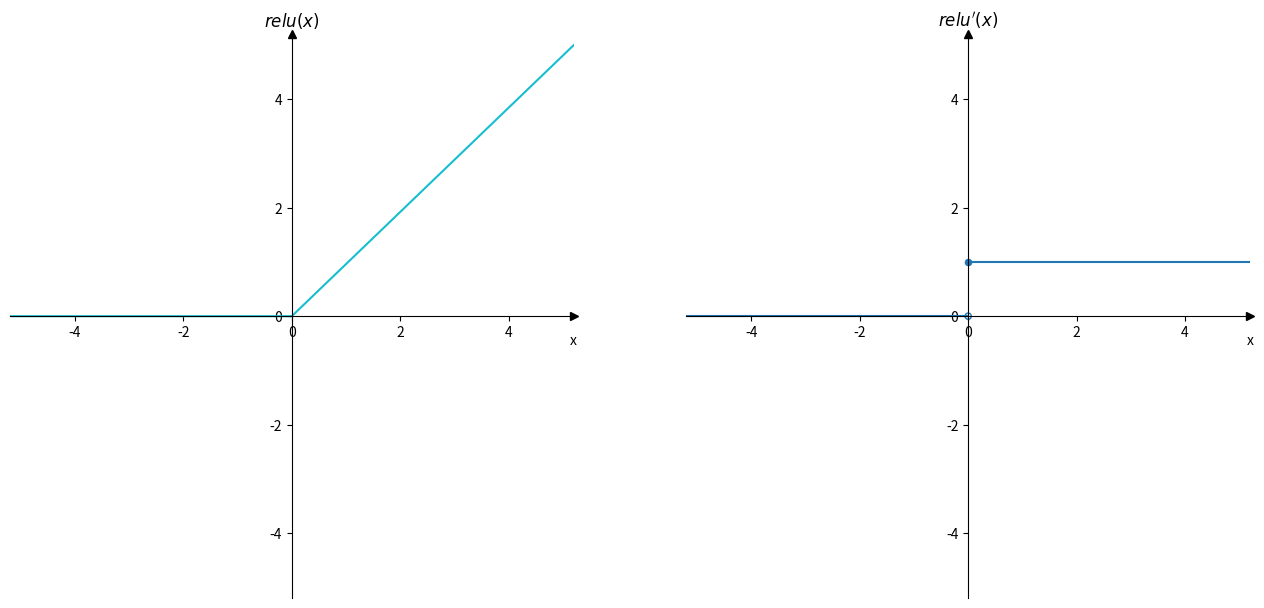

Recreate this plot in Python.
import matplotlib.pyplot as plt
from numpy import linspace, meshgrid, log, zeros, append, ones, array, nan, vectorize, empty

# Save figure
def save_fig(name):
    plt.savefig(name, bbox_inches='tight')

def set_axs(axs):
    axs.spines['left'].set_position('zero') 
    axs.spines['bottom'].set_position('zero') 
    axs.spines['right'].set_color('none')
    axs.spines['top'].set_color('none')

    axs.plot(1, 0, ">k", transform=axs.get_yaxis_transform(), clip_on=False)
    axs.plot(0, 1, "^k", transform=axs.get_xaxis_transform(), clip_on=False)

# Some example quadratic
def calc_z(x, y):
    return 0.25*x**2 + 2*y**2 + 0.5*x + 2*y + 4

# Plot the countours of z = x^2 + 2y^2 + 3x + 2y + 4
def plot_quadratic(x_range, y_range):
        x = linspace(*x_range, 100)
        y = linspace(*y_range, 100)

        x, y = meshgrid(x, y)

        z = calc_z(x, y) 
        
        fig = plt.figure()

        contour_plot = plt.contour(x, y, z, 10)

        plt.xlabel('x')
        plt.ylabel('y')

        fig.colorbar(contour_plot)

        # plt.show()

def plot_log_vs_square():
    x = linspace(-0.1, 1.1, 100000)
    # Data for the -log
    y1 = -log(x)

    # Data for x^2
    y2 = x**2 
    
    # Create the subplots
    fig, axs = plt.subplots(1, 2, figsize=(16, 8))

    # Plot everything for log
    axs[0].plot(x, y1, color='tab:orange')
    axs[0].set_xlabel('x')
    axs[0].set_ylabel(r'f(x)')
    axs[0].set_title(r'$f(x) = -\log(x)$')
    axs[0].set_xlim([-0.1, 1.1])
    axs[0].set_ylim([-0.2, 10])
    axs[0].set_aspect(0.1)
    
    # Plot everything for x^2
    axs[1].plot(x, y2, color='tab:red')
    axs[1].set_xlabel('x')
    axs[1].set_ylabel(r'g(x)')
    axs[1].set_title(r'$g(x) = x^2$')
    axs[1].set_xlim([-0.1, 1.1])
    axs[1].set_ylim([-0.2, 10])
    axs[1].set_aspect(0.1)

    # plt.show()

def plot_relu_and_deriv():
    x1 = append(linspace(-5.2, 0, 3), linspace(0, 5.2, 3))
    y1 = append(zeros(3), linspace(0, 5, 3)) 

    x2 = append(linspace(-5.2, 0, 3), append(array([nan]), linspace(0.01, 5.2, 2)))
    y2 = append(zeros(3), ones(3)) 
    
    fig, axs = plt.subplots(1, 2, figsize=(16, 8))
    
    # Plot relu
    axs[0].plot(x1, y1, color='tab:cyan')
    
    axs[0].set_title('$relu(x)$')

    axs[0].set_xlabel('x')
    axs[0].xaxis.set_label_coords(1, 0.47)

    axs[0].set_xlim([-5.2, 5.2])
    axs[0].set_ylim([-5.2, 5.2])

    set_axs(axs[0])

    axs[0].set_aspect(1)

    # Plot relu'
    axs[1].plot(x2, y2, color='tab:blue')

    axs[1].set_title('$relu\'(x)$')

    axs[1].set_xlabel('x')
    axs[1].xaxis.set_label_coords(1, 0.47)

    axs[1].set_xlim([-5.2, 5.2])
    axs[1].set_ylim([-5.2, 5.2])

    set_axs(axs[1])

    axs[1].set_aspect(1)

    # Plot the dicontinuity circles of relu'
    axs[1].scatter([0], [1], s=20, facecolors='tab:blue', edgecolors='tab:blue')
    axs[1].scatter([0], [0], s=20, facecolors='none', edgecolors='tab:blue')

    plt.show()

def func1(x):
    a = lambda p: 0.5*(1.5*p**4 + p**3 - 4*p**2 + 3)
    a = vectorize(a)
    return a(x)

def deriv_func1(x):
    a = lambda p: 0.5*(6*x**3 + 3*p**2 - 8*p)
    a = vectorize(a)
    return a(x) 

def plot_momentum():
    x = linspace(-2.2, 2.2, 100)
    
    y = func1(x)
    
    # Run gradient descent without momentum  
    n1 = 100 
    preds = empty(n1+1)
    preds[0] = 1.75
    
    for i in range(n1):
        preds[i+1] = preds[i] - 0.01 * deriv_func1(preds[i])
    
    preds_y = func1(preds)

    # Run gradient descent with moementum
    n2 = 70 
    m_preds = empty(n2+1)
    m_preds[0] = 1.75

    m = deriv_func1(m_preds[0])
    
    beta = 0.95

    for i in range(n2):
        m = beta * m + (1-beta) * deriv_func1(m_preds[i])
        m_preds[i+1] = m_preds[i] - 0.01 * m

    m_preds_y = func1(m_preds)
    
    # Initialize the plots
    fig, axs = plt.subplots(1, 2, figsize=(16, 8))
    
    # First plot
    axs[0].plot(x, y, color='tab:cyan', zorder=1)
    normal_plot = axs[0].quiver(
            preds[:-1], 
            preds_y[:-1],
            preds[1:]-preds[:-1],
            preds_y[1:]-preds_y[:-1],
            scale=1,
            scale_units='xy',
            angles='xy',
            color='tab:gray',
            zorder=2)

    axs[0].set_title(r'$f(x)$')

    axs[0].set_xlabel('x')
    axs[0].xaxis.set_label_coords(1, 0.39)

    axs[0].set_xlim(-2.2, 2.2)
    axs[0].set_ylim(-2.2, 3.2)

    set_axs(axs[0])

    # Second plot
    axs[1].plot(x, y, color='tab:cyan', zorder=1)
    momentum_plot = axs[1].quiver(
            m_preds[:-1], 
            m_preds_y[:-1],
            m_preds[1:]-m_preds[:-1],
            m_preds_y[1:]-m_preds_y[:-1],
            scale=1,
            scale_units='xy',
            angles='xy',
            color='k',
            zorder=2)

    axs[1].set_title(r'$f(x)$')

    axs[1].set_xlabel('x')
    axs[1].xaxis.set_label_coords(1, 0.39)

    axs[1].set_xlim(-2.2, 2.2)
    axs[1].set_ylim(-2.2, 3.2)

    set_axs(axs[1])

    fig.legend([normal_plot, momentum_plot], ['Optimisation sans élan', 'Optimisation avec élan'], loc=(0.8, 0.88))

    # plt.show()

def plot_lin_sep():
    fx = [0, 1]
    fy = [1, 0]
    ex = [0, 1]
    ey = [0, 1]

    fig, axs = plt.subplots(1, figsize=(8, 8))

    axs.scatter(fx, fy, 150, zorder=3) 
    axs.scatter(ex, ey, 150, zorder=3)

    set_axs(axs)

    axs.set_xlabel('$p_1$')
    axs.set_ylabel('$p_2$')
    
    axs.set_xlim([-0.02, 1.05])
    axs.set_ylim([-0.02, 1.05])

    # plt.show()

def plot_lin_sep1():
    fx = [0, 1]
    fy = [1, 0]
    ex = [0, 1]
    ey = [0, 1]

    x = linspace(-1, 1, 2)
    y = -x + 0.8

    fig, axs = plt.subplots(1, figsize=(8, 8))

    axs.scatter(fx, fy, 150, zorder=3) 
    axs.scatter(ex, ey, 150, zorder=3)

    axs.plot(x, y, color='tab:cyan')

    set_axs(axs)

    axs.set_xlabel('$p_1$')
    axs.set_ylabel('$p_2$')
    
    axs.set_xlim([-0.02, 1.05])
    axs.set_ylim([-0.02, 1.05])

    # plt.show()

def plot_lin_sep2():
    fx = [0, 1]
    fy = [1, 0]
    ex = [0, 1]
    ey = [0, 1]

    x = linspace(-1, 2, 2)
    y = -x + 1.2 

    fig, axs = plt.subplots(1, figsize=(8, 8))

    axs.scatter(fx, fy, 150, zorder=3) 
    axs.scatter(ex, ey, 150, zorder=3)

    axs.plot(x, y, color='tab:cyan')

    set_axs(axs)

    axs.set_xlabel('$p_1$')
    axs.set_ylabel('$p_2$')
    
    axs.set_xlim([-0.02, 1.05])
    axs.set_ylim([-0.02, 1.05])

    # plt.show()

if __name__=='__main__':
    # Generate various plots and save to file
    plot_relu_and_deriv()
    # save_fig('LinSep.png')
